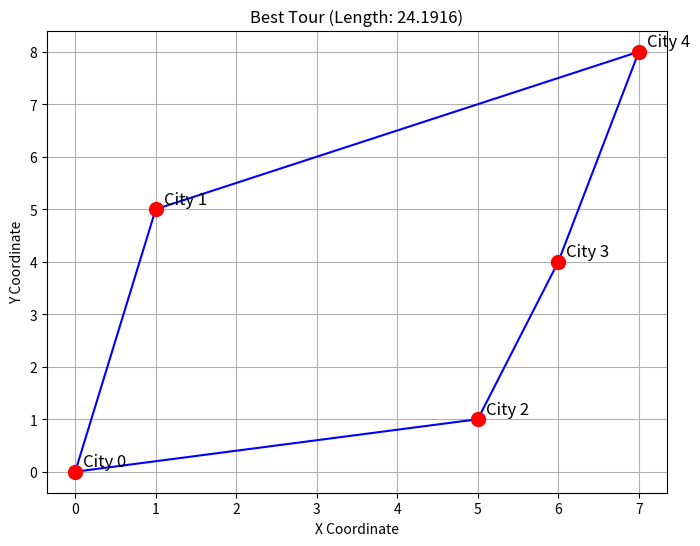

The script that saved this image:
import numpy as np
import matplotlib.pyplot as plt

# 1. Define the Problem: Create a set of cities with their coordinates
cities = np.array([
    [0, 0], # City 0
    [1, 5], # City 1
    [5, 1], # City 2
    [6, 4], # City 3
    [7, 8], # City 4
])

# Calculate the distance matrix between each pair of cities
def calculate_distances(cities):
    num_cities = len(cities)
    distances = np.zeros((num_cities, num_cities))
    for i in range(num_cities):
        for j in range(num_cities):
            distances[i][j] = np.linalg.norm(cities[i] - cities[j])
    return distances

distances = calculate_distances(cities)

# 2. Initialize Parameters
num_ants = 10
num_cities = len(cities)
alpha = 1.0  # Influence of pheromone
beta = 5.0   # Influence of heuristic (inverse distance)
rho = 0.5    # Evaporation rate
num_iterations = 30
initial_pheromone = 1.0

# 3. Heuristic information (Inverse of distance)
def heuristic(distances):
    with np.errstate(divide='ignore'):  # Ignore division by zero on diagonal
        eta_matrix = 1.0 / distances
        np.fill_diagonal(eta_matrix, 0) # Set self-distance heuristic to zero
    return eta_matrix

eta = heuristic(distances)

# 4. Choose next city probabilistically based on pheromone and heuristic info
def choose_next_city(pheromone, eta, visited):
    probs = []
    current_city = visited[-1]
    
    for j in range(num_cities):
        if j not in visited:
            pheromone_ij = pheromone[current_city, j] ** alpha
            heuristic_ij = eta[current_city, j] ** beta
            probs.append(pheromone_ij * heuristic_ij)
        else:
            probs.append(0.0)
            
    probs = np.array(probs)
    prob_sum = probs.sum()
    
    # Fallback to uniform random choice among unvisited cities if probability sum is 0
    if prob_sum == 0:
        unvisited = [j for j in range(num_cities) if j not in visited]
        return np.random.choice(unvisited)
        
    return np.random.choice(range(num_cities), p=probs / prob_sum)

# Construct solution for a single ant
def construct_solution(pheromone, eta):
    tour = [np.random.randint(0, num_cities)]
    while len(tour) < num_cities:
        next_city = choose_next_city(pheromone, eta, tour)
        tour.append(next_city)
    return tour

# 5. Update pheromones after all ants have constructed their tours
def update_pheromones(pheromone, all_tours, distances, best_tour):
    pheromone *= (1 - rho)  # Evaporate pheromones
    
    # Add pheromones for each ant's tour
    for tour in all_tours:
        tour_length = sum([distances[tour[i], tour[(i + 1) % num_cities]] for i in range(num_cities)])
        for i in range(num_cities):
            u, v = tour[i], tour[(i + 1) % num_cities]
            pheromone[u, v] += 1.0 / tour_length
            pheromone[v, u] += 1.0 / tour_length  # Symmetric graph update

    # Extra reinforcement on the iteration best tour
    if best_tour is not None:
        best_length = sum([distances[best_tour[i], best_tour[(i + 1) % num_cities]] for i in range(num_cities)])
        for i in range(num_cities):
            u, v = best_tour[i], best_tour[(i + 1) % num_cities]
            pheromone[u, v] += 1.0 / best_length
            pheromone[v, u] += 1.0 / best_length

# 6. Main ACO Loop: Iterate over multiple iterations to find the best solution
def run_aco(distances, num_iterations):
    pheromone = np.ones((num_cities, num_cities)) * initial_pheromone
    best_tour = None
    best_length = float('inf')
    
    for iteration in range(num_iterations):
        all_tours = [construct_solution(pheromone, eta) for _ in range(num_ants)]
        all_lengths = [
            sum([distances[tour[i], tour[(i + 1) % num_cities]] for i in range(num_cities)]) 
            for tour in all_tours
        ]

        current_best_length = min(all_lengths)
        current_best_tour = all_tours[all_lengths.index(current_best_length)]

        if current_best_length < best_length:
            best_length = current_best_length
            best_tour = current_best_tour

        update_pheromones(pheromone, all_tours, distances, best_tour)
        print(f"Iteration {iteration + 1:2d}, Best Length: {best_length:.4f}")

    return best_tour, best_length

# 8. Plot the Best Route
def plot_route(cities, best_tour, best_length):
    plt.figure(figsize=(8, 6))
    for i in range(len(cities)):
        plt.scatter(cities[i][0], cities[i][1], color='red', s=100, zorder=3)
        plt.text(cities[i][0] + 0.1, cities[i][1] + 0.1, f"City {i}", fontsize=12)

    # Plot the tour as lines connecting the cities (closing the loop back to start)
    tour_cities = np.array([cities[i] for i in best_tour] + [cities[best_tour[0]]])
    plt.plot(tour_cities[:, 0], tour_cities[:, 1], linestyle='-', marker='o', color='blue', zorder=2)
    plt.title(f"Best Tour (Length: {best_length:.4f})")
    plt.xlabel("X Coordinate")
    plt.ylabel("Y Coordinate")
    plt.grid(True)
    plt.show()

# Run the ACO algorithm and output results
if __name__ == "__main__":
    best_tour, best_length = run_aco(distances, num_iterations)
    
    print("\nBest Solution Found:")
    print(f"Best Tour: {best_tour}")
    print(f"Best Tour Length: {best_length:.4f}")
    
    plot_route(cities, best_tour, best_length)
